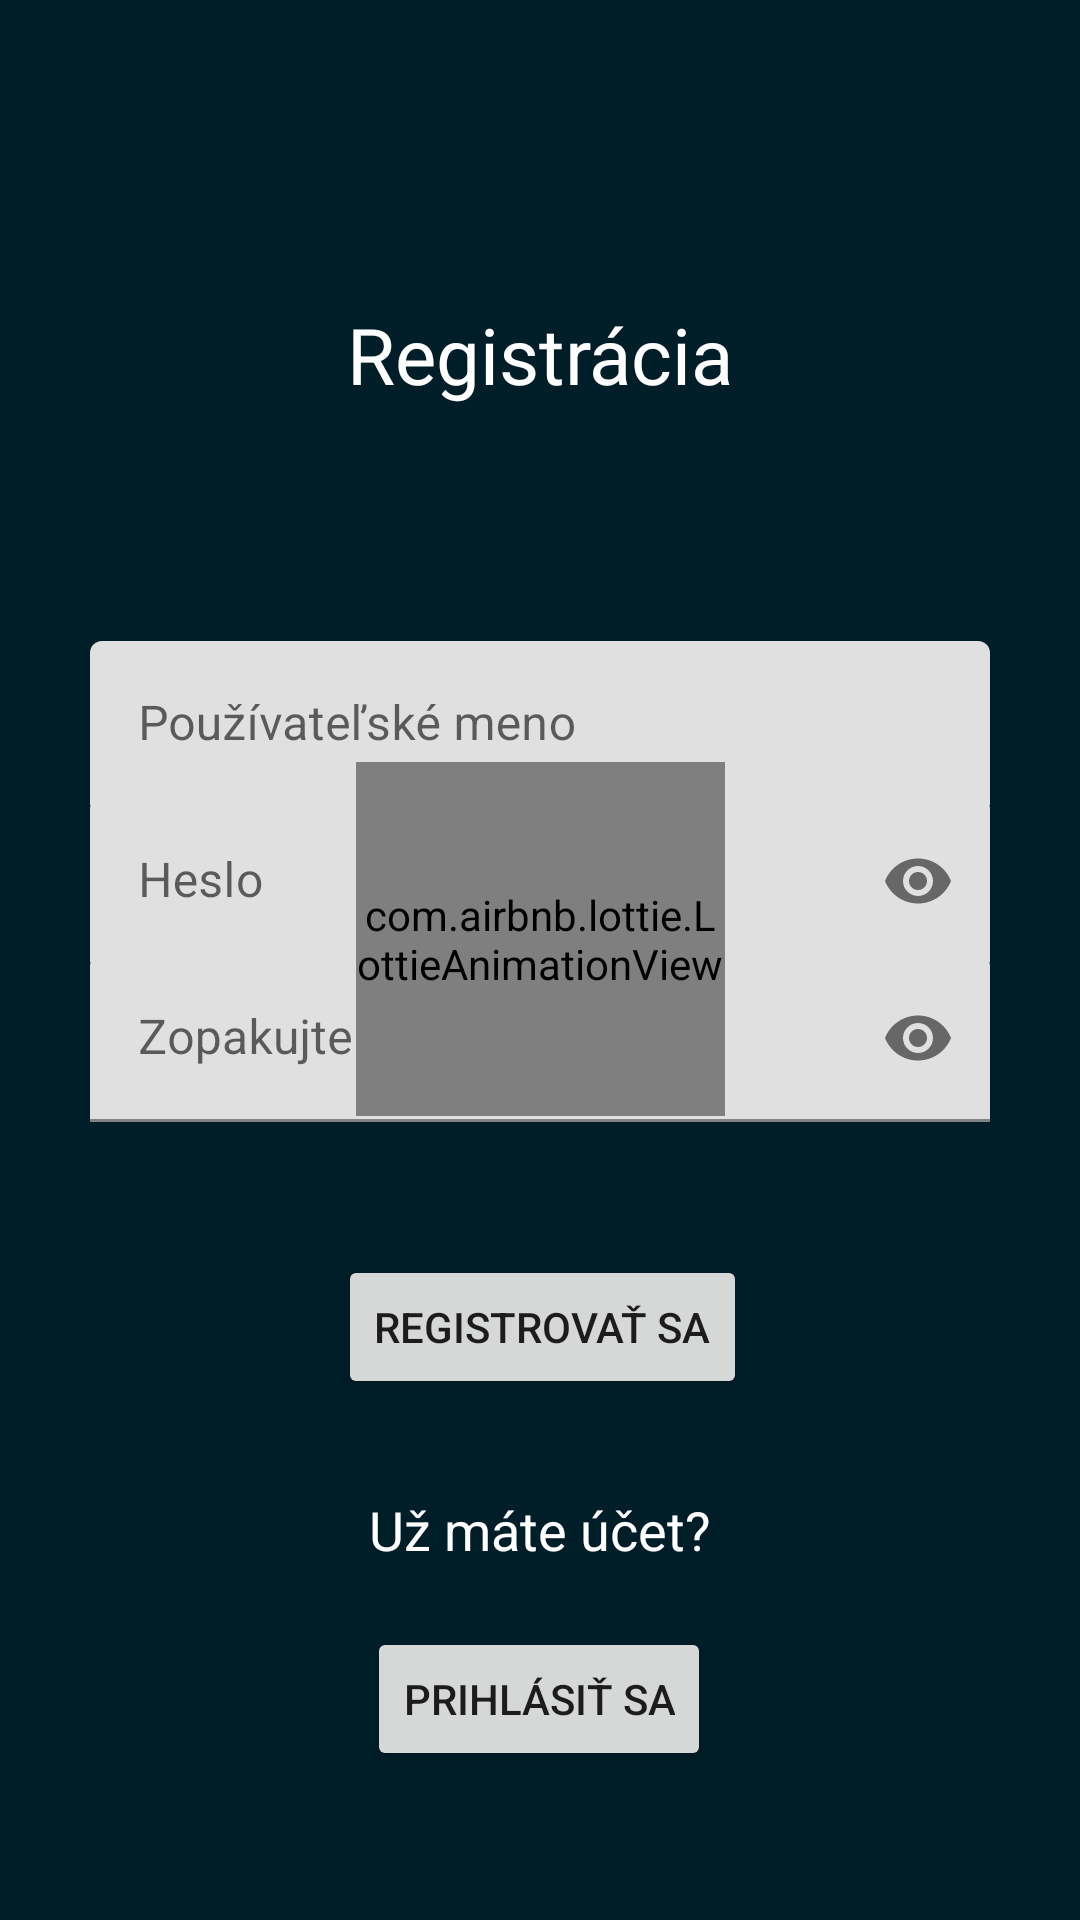

This screen was rendered from an Android layout file. Write that file and the resources it references.
<!-- AndroidManifest.xml: application theme Theme.SemestralneZadanie -->
<!-- res/layout/fragment_registration.xml -->
<?xml version="1.0" encoding="utf-8"?>
<layout>
    <data>
        <variable
            name="loginregistermodel"
            type="com.example.semestralnezadanie.fragments.viewmodels.LoginRegisterViewModel" />

        <import type="android.view.View"/>
    </data>

    <androidx.constraintlayout.widget.ConstraintLayout xmlns:android="http://schemas.android.com/apk/res/android"
        xmlns:app="http://schemas.android.com/apk/res-auto"
        xmlns:tools="http://schemas.android.com/tools"
        android:background="@color/backgroundColor2"
        android:layout_width="match_parent"
        android:layout_height="match_parent"
        tools:context=".fragments.RegistrationFragment">

        <TextView
            android:id="@+id/textViewRegistration"
            android:layout_width="wrap_content"
            android:layout_height="wrap_content"
            android:layout_marginTop="36dp"
            android:layout_marginBottom="48dp"
            android:text="@string/registrationTitle"
            android:textColor="@color/white"
            android:textSize="26sp"
            app:layout_constraintBottom_toTopOf="@+id/usernameFieldRegister"
            app:layout_constraintEnd_toEndOf="parent"
            app:layout_constraintStart_toStartOf="parent"
            />

        <com.google.android.material.textfield.TextInputLayout
            android:id="@+id/usernameFieldRegister"
            android:layout_width="match_parent"
            android:layout_height="wrap_content"
            android:hint="@string/nickName"
            android:padding="30dp"
            app:layout_constraintBottom_toBottomOf="parent"
            app:layout_constraintEnd_toEndOf="parent"
            app:layout_constraintStart_toStartOf="parent"
            app:layout_constraintTop_toTopOf="parent"
            app:layout_constraintVertical_bias="0.35"
            app:startIconDrawable="@drawable/ic_baseline_person_24">

            <com.google.android.material.textfield.TextInputEditText
                android:layout_width="match_parent"
                android:layout_height="wrap_content" />

        </com.google.android.material.textfield.TextInputLayout>

        <com.google.android.material.textfield.TextInputLayout
            android:id="@+id/passwordRegisterField"
            android:layout_width="match_parent"
            android:layout_height="wrap_content"
            android:hint="@string/password"
            android:padding="30dp"
            app:endIconMode="password_toggle"
            app:layout_constraintBottom_toBottomOf="parent"
            app:layout_constraintEnd_toEndOf="parent"
            app:layout_constraintStart_toStartOf="parent"
            app:layout_constraintTop_toTopOf="parent"
            app:layout_constraintVertical_bias="0.45"
            app:startIconDrawable="@drawable/ic_baseline_lock_24">

            <com.google.android.material.textfield.TextInputEditText
                android:layout_width="match_parent"
                android:layout_height="wrap_content"
                android:inputType="textPassword" />

        </com.google.android.material.textfield.TextInputLayout>

        <com.google.android.material.textfield.TextInputLayout
            android:id="@+id/passwordRegisterField2"
            android:layout_width="match_parent"
            android:layout_height="wrap_content"
            android:hint="@string/repeatPassword"
            android:padding="30dp"
            app:endIconMode="password_toggle"
            app:layout_constraintBottom_toBottomOf="parent"
            app:layout_constraintEnd_toEndOf="parent"
            app:layout_constraintStart_toStartOf="parent"
            app:layout_constraintTop_toTopOf="parent"
            app:layout_constraintVertical_bias="0.55"
            app:startIconDrawable="@drawable/ic_baseline_lock_24">

            <com.google.android.material.textfield.TextInputEditText
                android:layout_width="match_parent"
                android:layout_height="wrap_content"
                android:inputType="textPassword" />

        </com.google.android.material.textfield.TextInputLayout>

        <Button
            android:id="@+id/registerBtn2"
            android:layout_width="wrap_content"
            android:layout_height="wrap_content"
            android:text="@string/registerToApp"
            app:layout_constraintBottom_toBottomOf="parent"
            app:layout_constraintEnd_toEndOf="parent"
            app:layout_constraintHorizontal_bias="0.504"
            app:layout_constraintStart_toStartOf="parent"
            app:layout_constraintTop_toBottomOf="@+id/passwordRegisterField2"
            app:layout_constraintVertical_bias="0.077" />

        <Button
            android:id="@+id/loginBtnOnRegister"
            android:layout_width="wrap_content"
            android:layout_height="wrap_content"
            android:text="@string/loginToApp"
            app:layout_constraintBottom_toBottomOf="parent"
            app:layout_constraintEnd_toEndOf="parent"
            app:layout_constraintHorizontal_bias="0.498"
            app:layout_constraintStart_toStartOf="parent"
            app:layout_constraintTop_toBottomOf="@+id/passwordRegisterField2"
            app:layout_constraintVertical_bias="0.736" />

        <TextView
            android:id="@+id/alreadyExistingAccTxt"
            android:layout_width="wrap_content"
            android:layout_height="wrap_content"
            android:text="@string/existingAcc"
            android:textColor="@color/white"
            android:textSize="18sp"
            app:layout_constraintBottom_toTopOf="@+id/loginBtnOnRegister"
            app:layout_constraintEnd_toEndOf="parent"
            app:layout_constraintStart_toStartOf="parent"
            app:layout_constraintTop_toBottomOf="@+id/registerBtn2"
            app:layout_constraintVertical_bias="0.605" />

        <com.airbnb.lottie.LottieAnimationView
            android:id="@+id/progressBarRegister"
            style="?android:attr/progressBarStyle"
            android:layout_width="123dp"
            android:layout_height="118dp"
            android:layout_marginTop="254dp"
            android:indeterminate="true"
            android:visibility="@{loginregistermodel.loadData ? View.VISIBLE : View.INVISIBLE}"
            app:layout_constraintEnd_toEndOf="parent"
            app:layout_constraintStart_toStartOf="parent"
            app:layout_constraintTop_toTopOf="parent" />

    </androidx.constraintlayout.widget.ConstraintLayout>
</layout>
<!-- resources referenced by this layout -->
<resources>
  <color name="backgroundColor2">#001e28</color>
  <color name="white">#FFFFFFFF</color>
  <string name="existingAcc">Už máte účet?</string>
  <string name="loginToApp">Prihlásiť sa</string>
  <string name="nickName">Používateľské meno</string>
  <string name="password">Heslo</string>
  <string name="registerToApp">Registrovať sa</string>
  <string name="registrationTitle">Registrácia</string>
  <string name="repeatPassword">Zopakujte heslo</string>
  <style name="Theme.SemestralneZadanie" parent="Theme.MaterialComponents.DayNight.DarkActionBar">
          
          <item name="colorPrimary">@color/purple_500</item>
          <item name="colorPrimaryVariant">@color/purple_700</item>
          <item name="colorOnPrimary">@color/white</item>
          
          <item name="colorSecondary">@color/teal_200</item>
          <item name="colorSecondaryVariant">@color/teal_700</item>
          <item name="colorOnSecondary">@color/black</item>
          
          <item name="android:statusBarColor" tools:targetApi="l">?attr/colorPrimaryVariant</item>
          
      </style>
  <color name="purple_500">#FF6200EE</color>
  <color name="purple_700">#FF3700B3</color>
  <color name="teal_200">#FF03DAC5</color>
  <color name="teal_700">#FF018786</color>
  <color name="black">#FF000000</color>
</resources>
